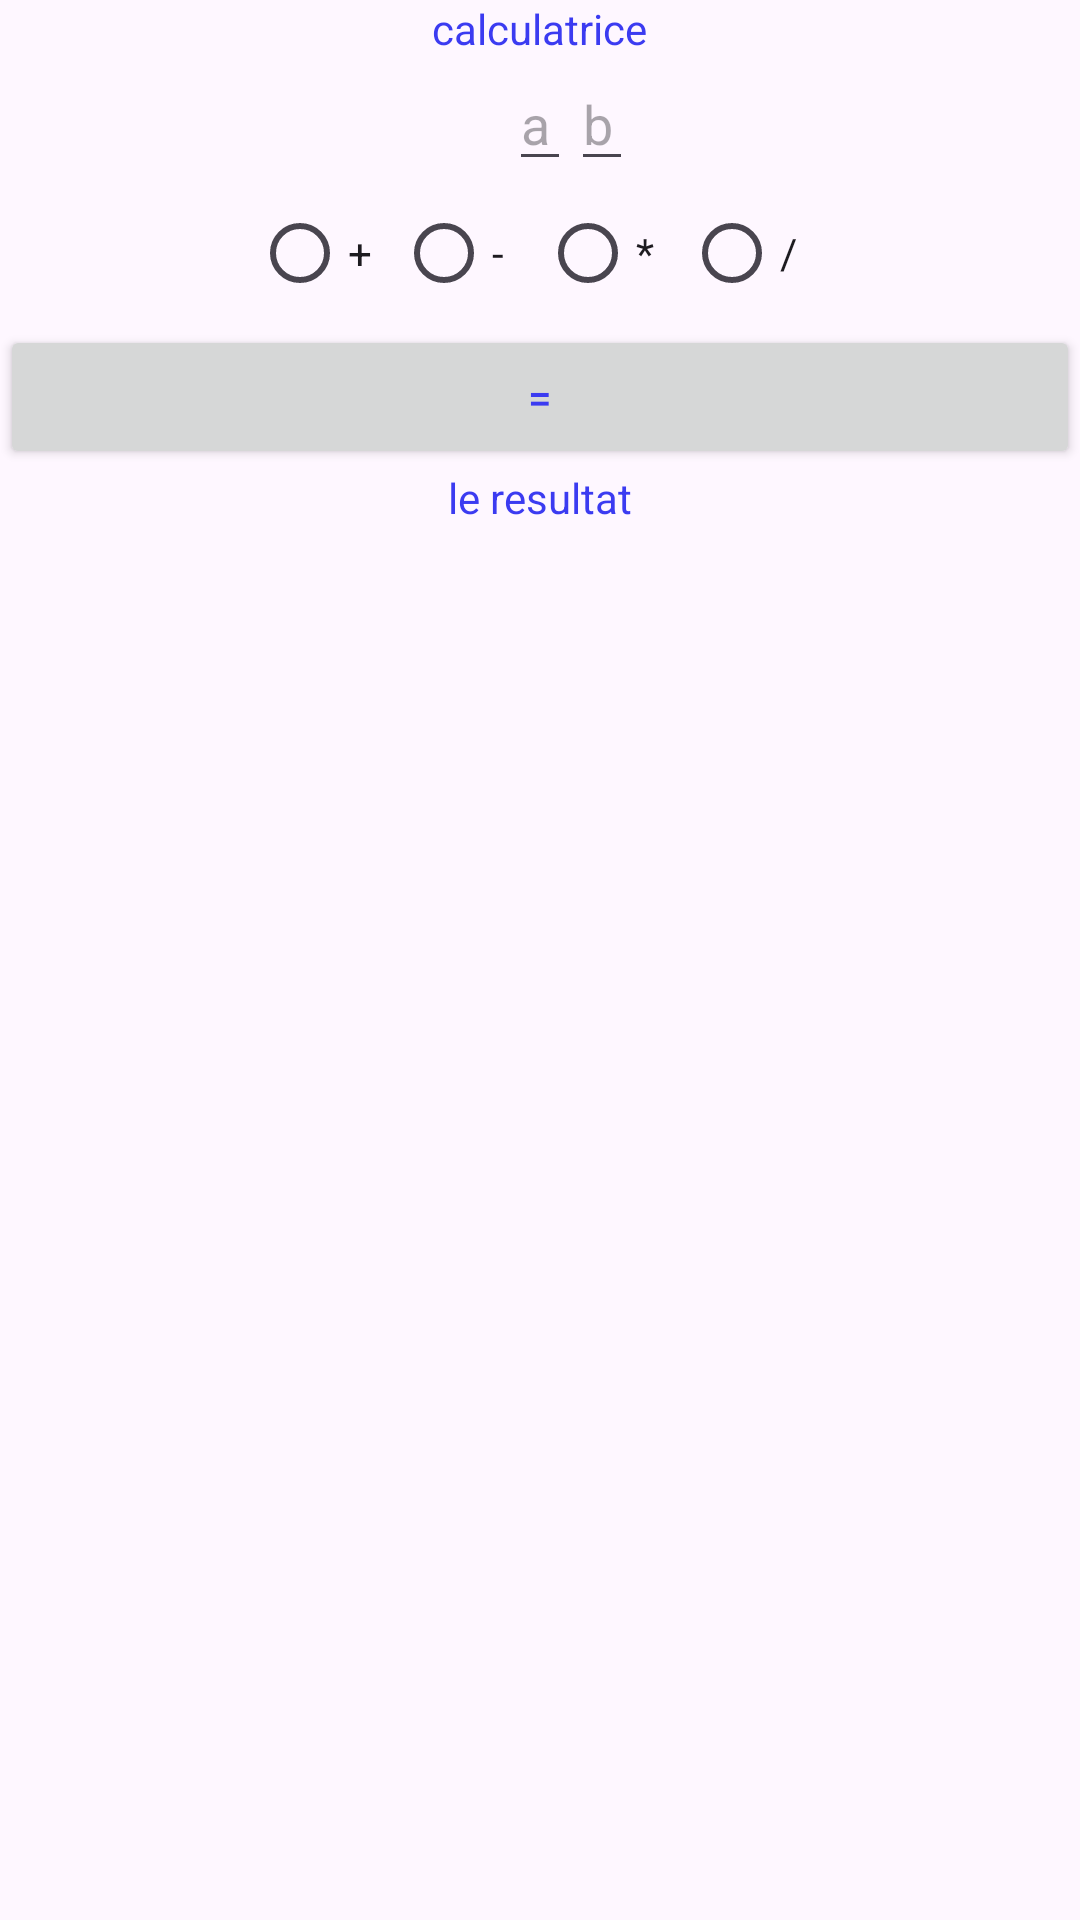

The Android layout XML behind this screen, and the referenced resources:
<!-- AndroidManifest.xml: application theme Theme.TP2_customized -->
<!-- res/layout/activity_td1_ex2.xml -->
<?xml version="1.0" encoding="utf-8"?>
<RelativeLayout xmlns:android="http://schemas.android.com/apk/res/android"
    xmlns:app="http://schemas.android.com/apk/res-auto"
    xmlns:tools="http://schemas.android.com/tools"
    android:id="@+id/main"
    android:layout_width="match_parent"
    android:layout_height="match_parent"
    android:orientation="vertical"
    tools:context=".Td1Ex2" >

    <TextView
        android:id="@+id/textView6"
        android:layout_width="wrap_content"
        android:layout_height="wrap_content"
        android:layout_centerHorizontal="true"
        android:layout_alignParentTop="true"
        android:gravity="center"
        android:text="calculatrice" />

    <EditText
        android:id="@+id/editTextText6"
        android:layout_width="wrap_content"
        android:layout_height="wrap_content"
        android:inputType="number"
        android:hint="a"
        android:layout_weight="1"
        android:layout_below="@id/textView6"
        android:layout_centerHorizontal="true"/>

    <EditText
        android:id="@+id/editTextText7"
        android:layout_width="wrap_content"
        android:layout_height="wrap_content"
        android:inputType="number"
        android:hint="b"
        android:layout_weight="1"
        android:layout_toRightOf="@id/editTextText6"
        android:layout_below="@id/textView6"/>

    <RadioGroup
        android:id="@+id/radioGroup"
        android:layout_width="wrap_content"
        android:layout_height="wrap_content"
        android:layout_below="@id/editTextText6"
        android:layout_centerHorizontal="true"
        android:orientation="horizontal">

        <RadioButton
            android:id="@+id/radioButton7"
            android:layout_width="wrap_content"
            android:layout_height="wrap_content"
            android:text="+"
            android:layout_weight="1"/>

        <RadioButton
            android:id="@+id/radioButton8"
            android:layout_width="wrap_content"
            android:layout_height="wrap_content"
            android:text="-"
            android:layout_weight="1"/>

        <RadioButton
            android:id="@+id/radioButton9"
            android:layout_width="wrap_content"
            android:layout_height="wrap_content"
            android:text="*"
            android:layout_weight="1"/>

        <RadioButton
            android:id="@+id/radioButton10"
            android:layout_width="wrap_content"
            android:layout_height="wrap_content"
            android:text="/"
            android:layout_weight="1"/>

    </RadioGroup>

    <Button
        android:id="@+id/button13"
        android:layout_width="match_parent"
        android:layout_height="wrap_content"
        android:text="="
        android:layout_below="@id/radioGroup"
        android:onClick="resultat"
        />

    <TextView
        android:id="@+id/textView7"
        android:layout_width="wrap_content"
        android:layout_height="wrap_content"
        android:text="le resultat"
        android:layout_below="@id/button13"
        android:layout_centerHorizontal="true"/>

    <TextView
        android:id="@+id/textView8"
        android:layout_width="wrap_content"
        android:layout_height="wrap_content"
        android:text=""
        android:layout_below="@id/textView7"
        android:layout_centerHorizontal="true"/>

</RelativeLayout>
<!-- resources referenced by this layout -->
<resources>
  <style name="Theme.TP2_customized" parent="Base.Theme.Isetdsitp2exercice11">
          <item name="colorPrimary">@color/bleu</item>
          <item name="colorAccent">@color/vert</item>
          <item name="android:textColor">@color/bleu</item>
      </style>
  <style name="Base.Theme.Isetdsitp2exercice11" parent="Theme.Material3.DayNight.NoActionBar">
          
           <item name="colorPrimary">@color/bleu</item>
      </style>
  <color name="bleu">#3B3BF1</color>
  <color name="vert">#00FF00</color>
</resources>
